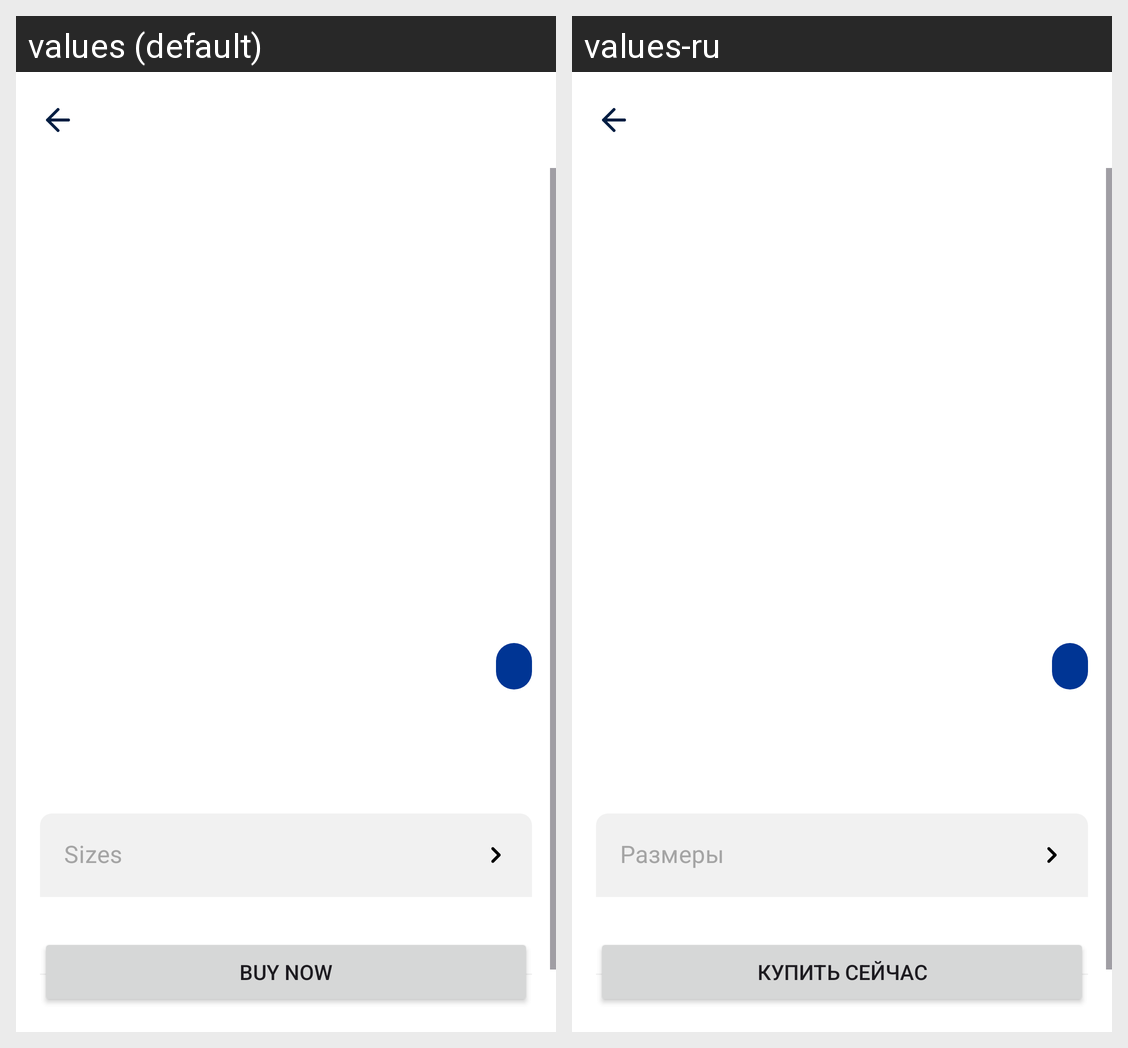

Here is an Android app screen in its default locale and in the app's own translations. Write out the translated-string differences for the strings that appear on this screen.
Android screen res/layout/fragment_product.xml rendered under 2 locales, left to right: values (default), values-ru. Device: Nexus 5 (rendered at 1080×1920; each locale shown at half size, 540×960, under a caption strip naming it); theme Theme.Lesson_3_Zhuravleva.
Strings drawn on this screen, with the default value and each locale's value (text and hints the layout hard-codes, and strings that could not be matched under every locale, appear in the picture but are not listed):

buy_now
  values: Buy now
  values-ru: Купить сейчас

sizes
  values: Sizes
  values-ru: Размеры
